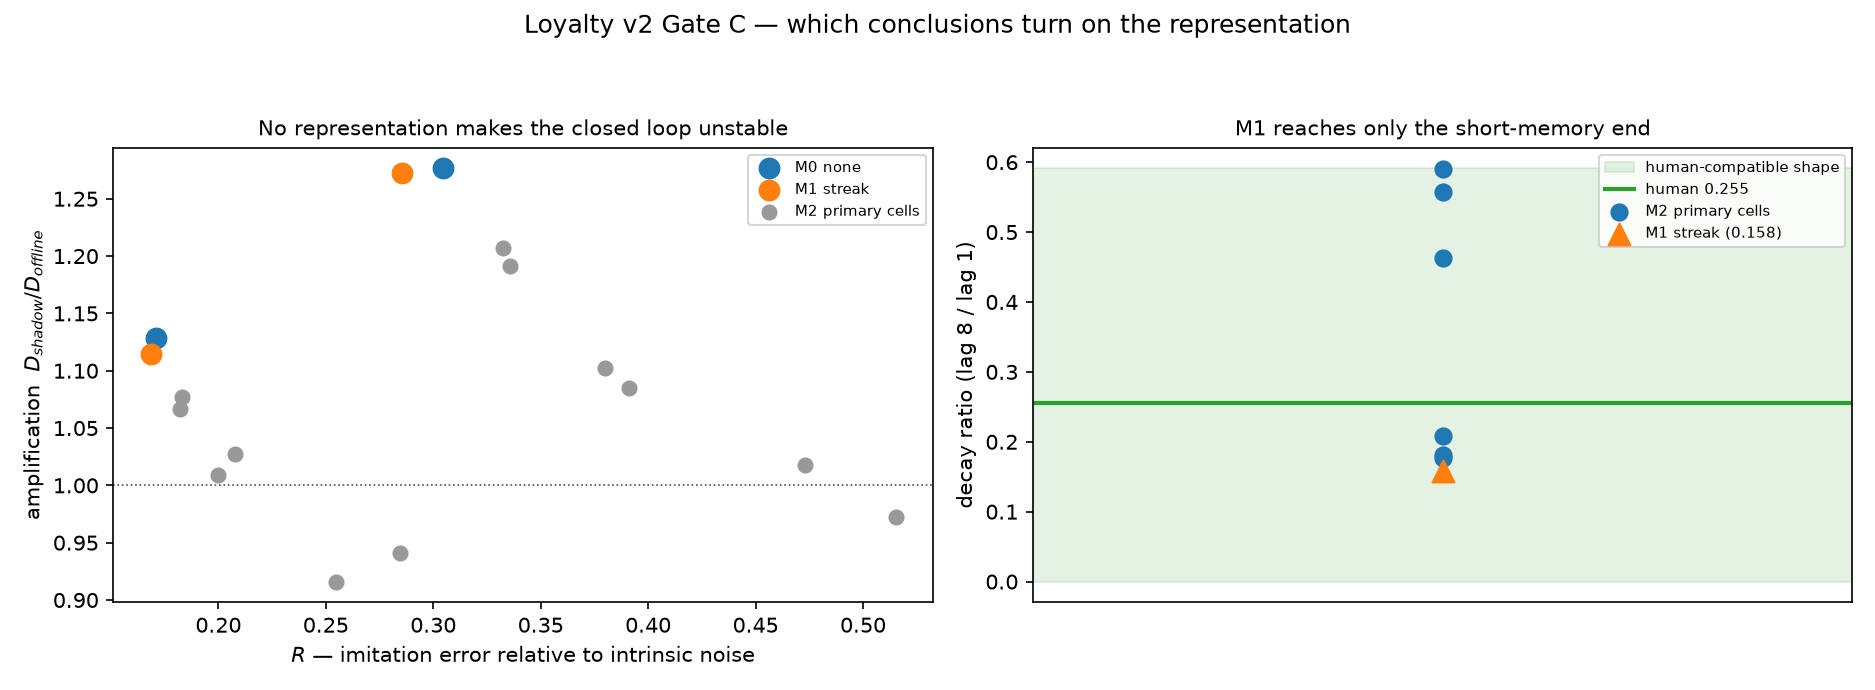

The file beside this chart, header and first rows:
question, M0, M1, M2, representation_dependent, note
Path dependence after a week-0 perturbat…, 0.0000, 0.0000, +0.0000 to +0.0000, False, zero everywhere; the null survives both …
Decay shape of state dependence (lag 8 /…, n/a - no memory, 0.158, +0.1769 to +0.5904, True, M1 is pinned near the short-memory end; …
Shock recovery time, memory ON minus OFF…, 0 by construction, +0.229, -0.1529 to +0.7090, True, M1 recovers more slowly than its own con…
Return to a shocked seller within 3 week…, 0 by construction, +0.0276, +0.0145 to +0.0688, False, memory raises it under both, by a simila…
Trajectory amplification, +1.1284 to +1.2764, +1.1147 to +1.2721, +0.9161 to +1.2069, False, the ordering M0 > M1 > M2 holds at both …
